Run: headless pygame with SDL's dummy video driver; simulated clock (each Clock.tick advances the game by its frame time, no real sleeping); random seed 0; keys injected as events and as key.get_pressed() state; mouse plan: one left click at the window centre at the start of phase 2, then a move to the lower-right quarter at the start of phase 3.
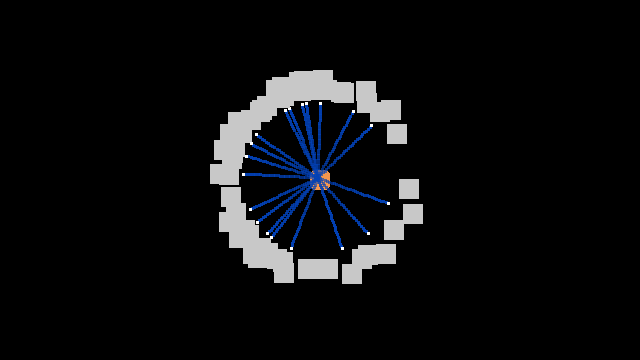
Frame 1 of 4 · flips 1–60 · no input
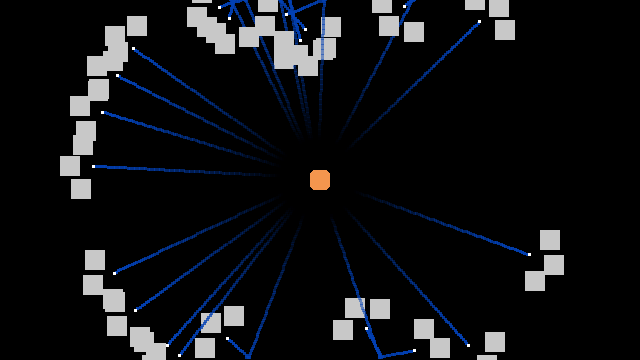
Frame 2 of 4 · flips 61–180 · clicked the window centre · tapped SPACE, RETURN · held RIGHT (→), D
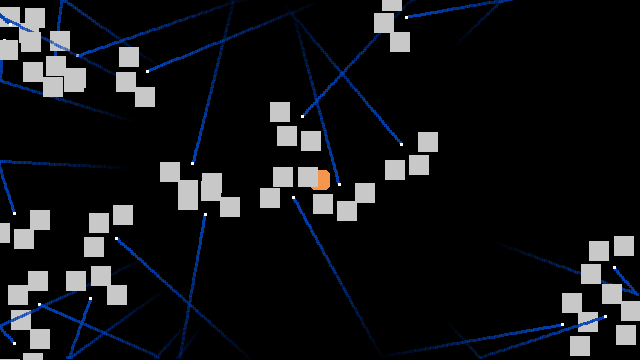
Frame 3 of 4 · flips 181–300 · moved the mouse to the lower-right quarter · held DOWN (↓), S
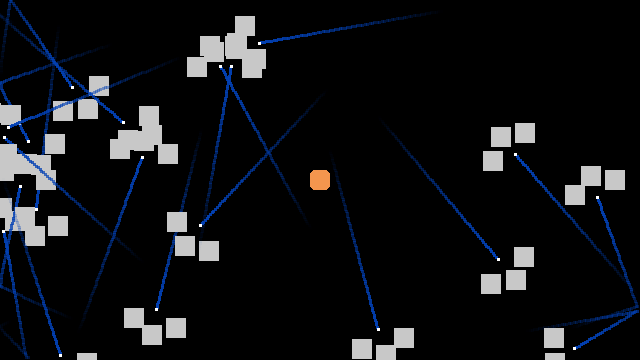
Frame 4 of 4 · flips 301–420 · held LEFT (←), A, UP (↑), W

The pygame program that drew these frames:

import pygame
from random import randint
import sys
import math

pygame.init()
WIDTH = 640
HEIGHT = 360
OFFSET = 25
SENSOR_RECT_SIZE = 20

screen = pygame.display.set_mode((WIDTH, HEIGHT))
pygame.display.set_caption('ACO')
clock = pygame.time.Clock()

ants = []
food = []
trail_length = 75
clicked = False
colony = pygame.Rect(310, 170, 20, 20)

class Ant:
    
    def __init__(self):
        self.position = [WIDTH/2, HEIGHT/2]
        self.angle = math.radians(randint(0, 359))
        self.trail = []
        self.trail_colour = (3, 65, 181)
        self.has_food = False
        self.body = pygame.Rect(self.position[0] - 3, self.position[1] - 3, 3, 3)
        self.forward = [0,0]
        self.forward[0]= math.cos(self.angle)
        self.forward[1]= math.sin(self.angle)
        self.middle = pygame.Rect((self.position[0] - (SENSOR_RECT_SIZE / 2)) + self.forward[0] * OFFSET *1.5, (self.position[1] - (SENSOR_RECT_SIZE / 2)) + self.forward[1] * OFFSET * 1.5, SENSOR_RECT_SIZE, SENSOR_RECT_SIZE)
        self.left = pygame.Rect((self.position[0] - (SENSOR_RECT_SIZE / 2)) + math.cos(self.angle - math.pi/4) * OFFSET, (self.position[1] - (SENSOR_RECT_SIZE / 2)) + math.sin(self.angle - math.pi/4) * OFFSET, SENSOR_RECT_SIZE, (self.position[1] - (SENSOR_RECT_SIZE / 2)))
        self.right = pygame.Rect((self.position[0] - (SENSOR_RECT_SIZE / 2)) + math.cos(self.angle + math.pi/4) * OFFSET, (self.position[1] - (SENSOR_RECT_SIZE / 2)) + math.sin(self.angle + math.pi/4) * OFFSET, SENSOR_RECT_SIZE, (self.position[1] - (SENSOR_RECT_SIZE / 2)))

def make_ant(list_o_ants, num_o_ants):
    for i in range(num_o_ants):
        list_o_ants.append(Ant())
        
def aim_at_food(ant, item):
        
        x = item[0] - ant.position[0]
        y = item[1] - ant.position[1]
        
        
        print(f'Ant x: {int(ant.position[1])}, Ant y: {int(ant.position[0])} | Colony x: {int(colony[0])}, Colony y: {int(colony[1])}')
        
        angle = (math.atan(x / y))
        
        print(f'Angle: {(math.degrees(angle)) % 359}')
        
        ant.angle = math.radians((math.degrees(angle)) % 359)
    
def check_collisions(ant, colony):
    
    middle = 0
    left = 0
    right = 0
    
    for item in food:
        
        if ant.body.colliderect(item) and ant.has_food == False:
            food.remove(item)
            ant.angle = math.radians((math.degrees(ant.angle) - 180) % 359)
            ant.has_food = True
            ant.trail_colour = (238, 17, 61)
        #if ant.middle.colliderect(item) and ant.has_food == False:
            #aim_at_food(ant, item)
        #elif ant.left.colliderect(item) and ant.has_food == False:
            #aim_at_food(ant, item)
        #elif ant.left.colliderect(item) and ant.has_food == False:
            #aim_at_food(ant, item) 
        
    if ant.has_food == True:
        for ant_boi in ants:
            ant_boi.trail.reverse()
            for tail in ant_boi.trail:
                if tail[3] == False:
                    if ant.middle.colliderect(tail[0]):
                        middle = tail[4]
                    if ant.left.colliderect(tail[0]):
                        left = tail[4]
                    if ant.right.colliderect(tail[0]):
                        right = tail[4]
            ant_boi.trail.reverse()
                    
        if middle > left and middle > right:
            pass
        elif right > left:
            ant.angle = math.radians((math.degrees(ant.angle) + 20) % 359)
        elif left > right:
            ant.angle = math.radians((math.degrees(ant.angle) - 20) % 359)
            
    if ant.body.colliderect(colony) and ant.has_food == True:
        ant.has_food = False
        ant.trail_colour = (3, 65, 181)
    
def update_position(ant):
    
    if len(ant.trail) >= trail_length:
        ant.trail.pop(-1)
        ant.trail.insert(0, [pygame.Rect(ant.position[0] - 3, ant.position[1] - 3, 3, 3), ant.angle, ant.trail_colour, ant.has_food, 255])
    else:
        ant.trail.insert(0, [pygame.Rect(ant.position[0] - 3, ant.position[1] - 3, 3, 3), ant.angle, ant.trail_colour, ant.has_food, 255])
    
    ant.position[0] += 2.5 * ant.forward[0]
    ant.position[1] += 2.5 * ant.forward[1]
    
    if ant.position[1] <= 1:
        ant.position[1] = 1
        ant.angle = math.radians(randint(0, 359))
    if ant.position[1] >= 359:
        ant.position[1] = 359
        ant.angle = math.radians(randint(0, 359))
    if ant.position[0] <= 1:
        ant.position[0] = 1
        ant.angle = math.radians(randint(0, 359))
    if ant.position[0] >= 639:
        ant.position[0] = 639
        ant.angle = math.radians(randint(0, 359))
    ant.forward[0] = math.cos(ant.angle)
    ant.forward[1] = math.sin(ant.angle)
    left=[math.cos(ant.angle - (math.pi / 3)), math.sin(ant.angle - (math.pi/3))]
    right=[math.cos(ant.angle + (math.pi / 3)), math.sin(ant.angle + (math.pi/3))]
    ant.body = pygame.Rect(ant.position[0] - 3, ant.position[1] - 3, 3, 3)
    ant.middle = pygame.Rect((ant.position[0] - (SENSOR_RECT_SIZE/2)) + ant.forward[0] * OFFSET, (ant.position[1] - (SENSOR_RECT_SIZE/2)) + ant.forward[1] * OFFSET, SENSOR_RECT_SIZE, SENSOR_RECT_SIZE)
    ant.left = pygame.Rect((ant.position[0] - (SENSOR_RECT_SIZE/2)) + left[0] * OFFSET, (ant.position[1] - (SENSOR_RECT_SIZE/2)) + left[1] * OFFSET, SENSOR_RECT_SIZE, SENSOR_RECT_SIZE)
    ant.right = pygame.Rect((ant.position[0] - (SENSOR_RECT_SIZE/2)) + right[0] * OFFSET, (ant.position[1] - (SENSOR_RECT_SIZE/2)) + right[1] * OFFSET, SENSOR_RECT_SIZE, SENSOR_RECT_SIZE)
    # #Trails Dont Work
    alpha = 255
    alpha_reduce = 255/trail_length
    for position in ant.trail:
        alpha -= alpha_reduce
        position.pop(-1)
        position.append(alpha)
        s = pygame.Surface((position[0][2], position[0][3]))
        s.set_alpha(alpha)
        s.fill(position[2])
        screen.blit(s, (position[0][0], position[0][1]))
    
    pygame.draw.rect(screen, (255, 255,255), ant.body)
    pygame.draw.rect(screen, (200, 200, 200), ant.middle)
    pygame.draw.rect(screen, (200, 200, 200), ant.left)
    pygame.draw.rect(screen, (200, 200, 200), ant.right)
        
    
make_ant(ants, 20)

# Drawing the Food
def draw_food(mouse_pos):
    
    if mouse_pos[0] > 0 and mouse_pos[0] < 640 and mouse_pos[1] > 0 and mouse_pos[1] < 360:
        if len(food) >= 2000:
            food.pop(-1)
            food.insert(0, pygame.Rect(mouse_pos[0] - 3, mouse_pos[1] - 3, 3, 3))
        else:
            food.insert(0, pygame.Rect(mouse_pos[0] - 3, mouse_pos[1] - 3, 3, 3))
    
while True:
    
    screen.fill((0, 0, 0))
    pygame.draw.rect(screen, (244, 150, 78), colony, border_radius = 5)
    
    mouse_pos = pygame.mouse.get_pos()
    
    for event in pygame.event.get():
        if event.type == pygame.MOUSEBUTTONDOWN:
            # add a food function that puts food in the screen where the mouse is and being clicked
            clicked = True
        if event.type == pygame.MOUSEBUTTONUP:
            clicked = False
        if event.type == pygame.QUIT:
            pygame.quit()
            sys.exit()
           
    if clicked == True:
        draw_food(mouse_pos)
        
    for item in food:
        pygame.draw.rect(screen, (71, 209, 99), item)
        
    for ant in ants:
        update_position(ant)
        check_collisions(ant, colony)

    pygame.display.flip()
    
    pygame.display.update()
    clock.tick(60)
